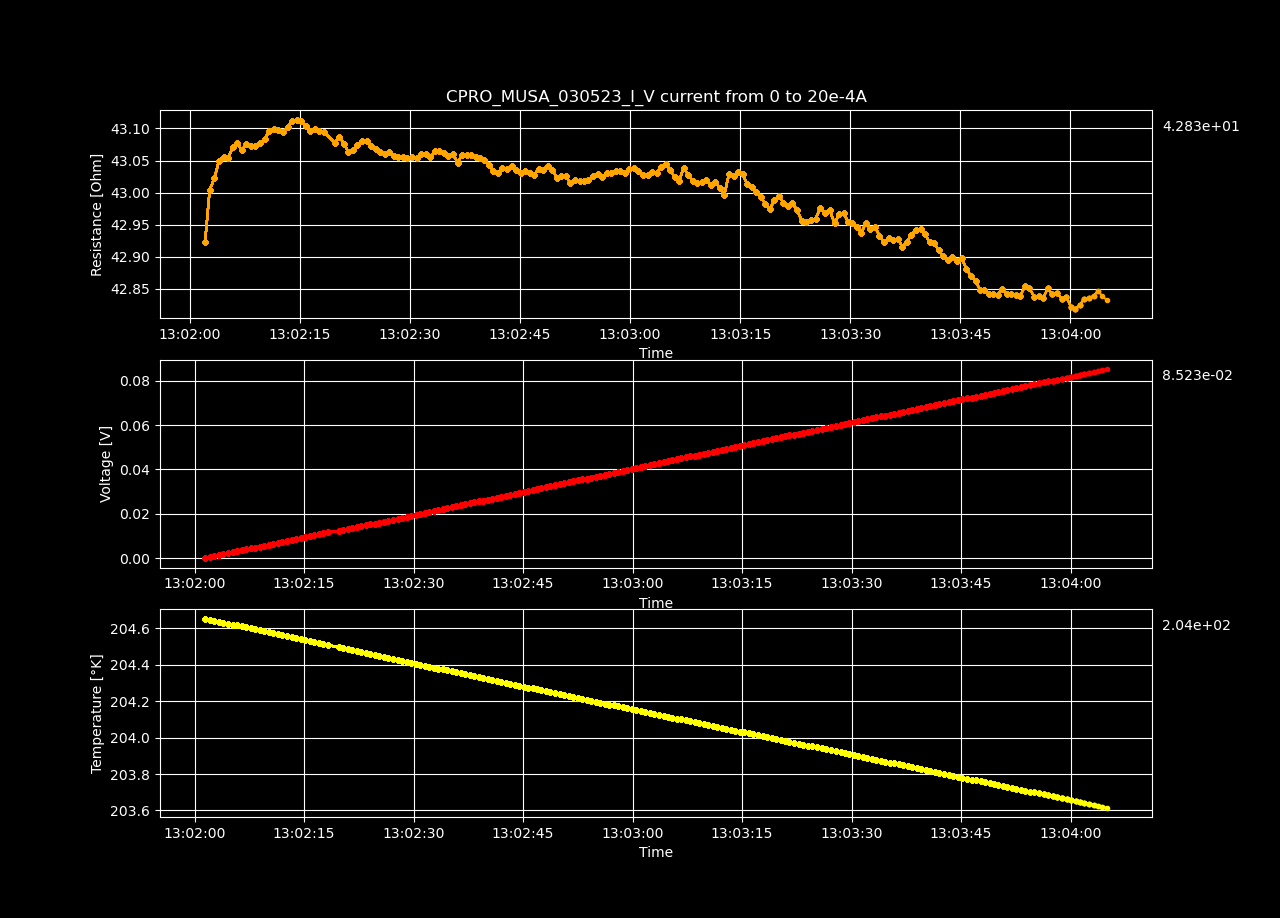

Values plotted in this chart, from the file beside it:
Datetime, Temperature [K], Voltage [V], Resistance [𝛀], Current Source [A], Electric Field [V/cm], Restivity [𝛀 cm], Current Density [A/cm2]
2023-05-03 13:02:01.449088, 204.7, -1.61724614e-06, -inf, 0.0, -4.991500432098766e-05, -inf, 0.0
2023-05-03 13:02:02.079918, 204.6, 0.0004314, 42.92, 1.0050251256281408e-05, 0.01331, 30.27, 0.0004398
2023-05-03 13:02:02.704222, 204.6, 0.0008644, 43, 2.0100502512562815e-05, 0.02668, 30.33, 0.0008797
2023-05-03 13:02:03.345615, 204.6, 0.001297, 43.02, 3.0150753768844224e-05, 0.04004, 30.34, 0.00132
2023-05-03 13:02:03.957310, 204.6, 0.001731, 43.05, 4.020100502512563e-05, 0.05341, 30.36, 0.001759
2023-05-03 13:02:04.594503, 204.6, 0.002164, 43.06, 5.0251256281407036e-05, 0.06678, 30.37, 0.002199
2023-05-03 13:02:05.208054, 204.6, 0.002596, 43.05, 6.030150753768845e-05, 0.08013, 30.36, 0.002639
2023-05-03 13:02:05.841166, 204.6, 0.00303, 43.07, 7.035175879396985e-05, 0.09352, 30.38, 0.003079
2023-05-03 13:02:06.459535, 204.6, 0.003464, 43.08, 8.040201005025126e-05, 0.1069, 30.38, 0.003519
2023-05-03 13:02:07.071794, 204.6, 0.003895, 43.07, 9.045226130653267e-05, 0.1202, 30.37, 0.003959
2023-05-03 13:02:07.716136, 204.6, 0.004329, 43.08, 0.0001005, 0.1336, 30.38, 0.004398
2023-05-03 13:02:08.337418, 204.6, 0.004762, 43.07, 0.0001106, 0.147, 30.38, 0.004838
2023-05-03 13:02:08.945735, 204.6, 0.005195, 43.07, 0.0001206, 0.1603, 30.38, 0.005278
2023-05-03 13:02:09.553868, 204.6, 0.005628, 43.08, 0.0001307, 0.1737, 30.38, 0.005718
2023-05-03 13:02:10.177606, 204.6, 0.006062, 43.08, 0.0001407, 0.1871, 30.38, 0.006158
2023-05-03 13:02:10.802301, 204.6, 0.006497, 43.1, 0.0001508, 0.2005, 30.39, 0.006598
2023-05-03 13:02:11.412261, 204.6, 0.00693, 43.1, 0.0001608, 0.2139, 30.4, 0.007037
2023-05-03 13:02:12.035604, 204.6, 0.007363, 43.1, 0.0001709, 0.2273, 30.39, 0.007477
2023-05-03 13:02:12.687540, 204.6, 0.007796, 43.09, 0.0001809, 0.2406, 30.39, 0.007917
2023-05-03 13:02:13.314925, 204.6, 0.008231, 43.1, 0.000191, 0.254, 30.4, 0.008357
2023-05-03 13:02:13.925921, 204.5, 0.008666, 43.11, 0.000201, 0.2675, 30.4, 0.008797
2023-05-03 13:02:14.535752, 204.5, 0.009099, 43.11, 0.0002111, 0.2808, 30.41, 0.009237
2023-05-03 13:02:15.157857, 204.5, 0.009532, 43.11, 0.0002211, 0.2942, 30.4, 0.009676
2023-05-03 13:02:15.782645, 204.5, 0.009964, 43.1, 0.0002312, 0.3075, 30.4, 0.01012
2023-05-03 13:02:16.416326, 204.5, 0.0104, 43.1, 0.0002412, 0.3208, 30.39, 0.01056
2023-05-03 13:02:17.041452, 204.5, 0.01083, 43.1, 0.0002513, 0.3342, 30.4, 0.011
2023-05-03 13:02:17.653776, 204.5, 0.01126, 43.1, 0.0002613, 0.3476, 30.39, 0.01144
2023-05-03 13:02:18.291051, 204.5, 0.01169, 43.09, 0.0002714, 0.3609, 30.39, 0.01188
2023-05-03 13:02:19.760637, 204.5, 0.01212, 43.08, 0.0002814, 0.3741, 30.38, 0.01232
2023-05-03 13:02:20.375698, 204.5, 0.01256, 43.09, 0.0002915, 0.3876, 30.39, 0.01276
2023-05-03 13:02:20.998474, 204.5, 0.01299, 43.08, 0.0003015, 0.4009, 30.38, 0.0132
2023-05-03 13:02:21.609717, 204.5, 0.01342, 43.06, 0.0003116, 0.4141, 30.37, 0.01363
2023-05-03 13:02:22.229109, 204.5, 0.01385, 43.07, 0.0003216, 0.4275, 30.37, 0.01407
2023-05-03 13:02:22.844600, 204.5, 0.01429, 43.07, 0.0003317, 0.4409, 30.38, 0.01451
2023-05-03 13:02:23.467400, 204.5, 0.01472, 43.08, 0.0003417, 0.4544, 30.38, 0.01495
2023-05-03 13:02:24.092431, 204.5, 0.01515, 43.08, 0.0003518, 0.4677, 30.38, 0.01539
2023-05-03 13:02:24.703930, 204.5, 0.01558, 43.07, 0.0003618, 0.481, 30.38, 0.01583
2023-05-03 13:02:25.308625, 204.4, 0.01602, 43.07, 0.0003719, 0.4943, 30.37, 0.01627
2023-05-03 13:02:25.943525, 204.4, 0.01645, 43.06, 0.0003819, 0.5076, 30.37, 0.01671
2023-05-03 13:02:26.554944, 204.4, 0.01688, 43.06, 0.000392, 0.5209, 30.37, 0.01715
2023-05-03 13:02:27.190579, 204.4, 0.01731, 43.06, 0.000402, 0.5343, 30.37, 0.01759
2023-05-03 13:02:27.804489, 204.4, 0.01774, 43.06, 0.0004121, 0.5476, 30.37, 0.01803
2023-05-03 13:02:28.424698, 204.4, 0.01817, 43.06, 0.0004221, 0.5609, 30.36, 0.01847
2023-05-03 13:02:29.041490, 204.4, 0.01861, 43.06, 0.0004322, 0.5743, 30.36, 0.01891
2023-05-03 13:02:29.657606, 204.4, 0.01904, 43.05, 0.0004422, 0.5876, 30.36, 0.01935
2023-05-03 13:02:30.287558, 204.4, 0.01947, 43.06, 0.0004523, 0.601, 30.37, 0.01979
2023-05-03 13:02:30.919932, 204.4, 0.0199, 43.05, 0.0004623, 0.6143, 30.36, 0.02023
2023-05-03 13:02:31.525315, 204.4, 0.02034, 43.06, 0.0004724, 0.6278, 30.37, 0.02067
2023-05-03 13:02:32.150008, 204.4, 0.02077, 43.06, 0.0004824, 0.6411, 30.37, 0.02111
2023-05-03 13:02:32.773620, 204.4, 0.0212, 43.06, 0.0004925, 0.6544, 30.36, 0.02155
2023-05-03 13:02:33.395732, 204.4, 0.02164, 43.06, 0.0005025, 0.6679, 30.37, 0.02199
2023-05-03 13:02:34.018550, 204.4, 0.02207, 43.07, 0.0005126, 0.6813, 30.37, 0.02243
2023-05-03 13:02:34.630186, 204.4, 0.0225, 43.06, 0.0005226, 0.6946, 30.37, 0.02287
2023-05-03 13:02:35.245928, 204.4, 0.02293, 43.06, 0.0005327, 0.7079, 30.37, 0.02331
2023-05-03 13:02:35.868610, 204.4, 0.02337, 43.06, 0.0005427, 0.7213, 30.37, 0.02375
2023-05-03 13:02:36.494270, 204.4, 0.02379, 43.05, 0.0005528, 0.7344, 30.36, 0.02419
2023-05-03 13:02:37.110276, 204.3, 0.02423, 43.06, 0.0005628, 0.748, 30.37, 0.02463
2023-05-03 13:02:37.718534, 204.3, 0.02467, 43.06, 0.0005729, 0.7613, 30.37, 0.02507
2023-05-03 13:02:38.333845, 204.3, 0.0251, 43.06, 0.0005829, 0.7747, 30.37, 0.02551
2023-05-03 13:02:38.937823, 204.3, 0.02553, 43.06, 0.000593, 0.788, 30.36, 0.02595
... 140 more rows
